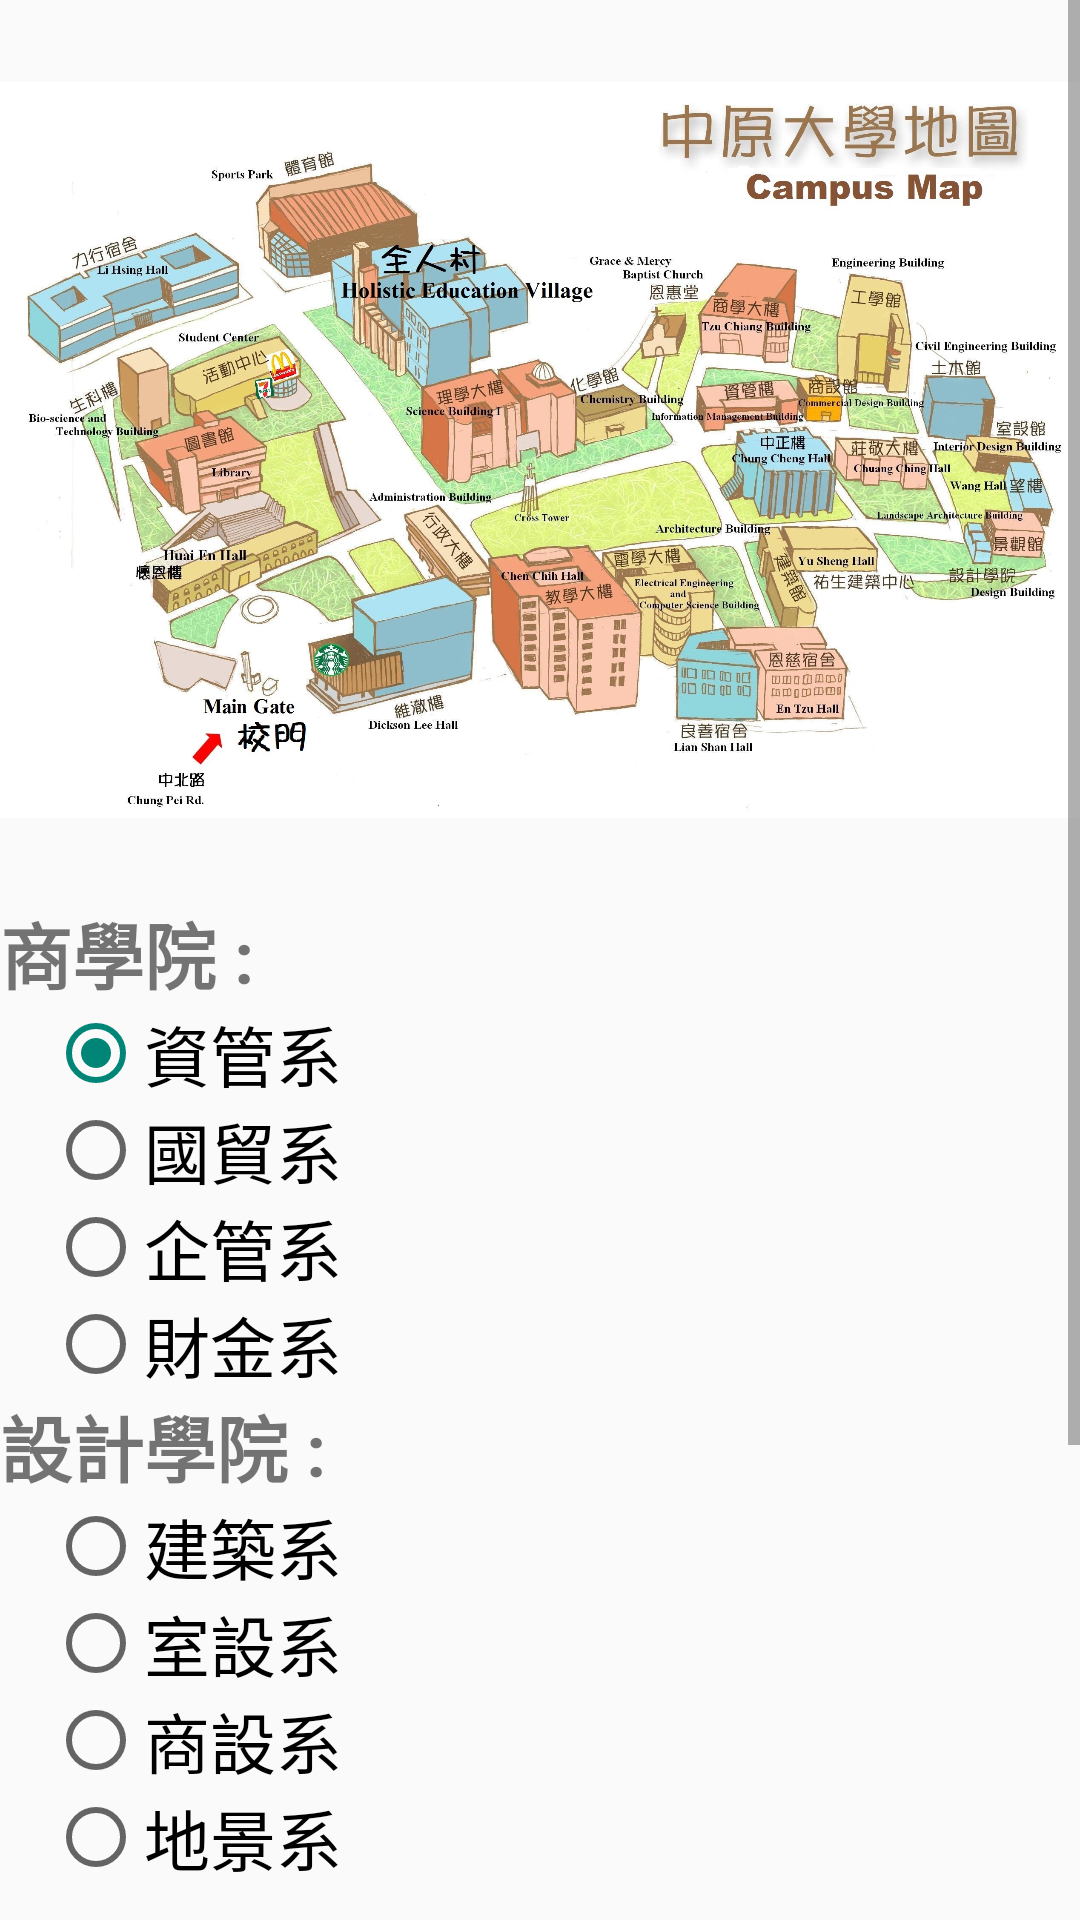

Produce the Android XML layout that renders to this screen, including the resource entries it uses.
<!-- AndroidManifest.xml: application theme Theme.AppCompat.Light.NoActionBar -->
<!-- res/layout/activity_map.xml -->
<?xml version="1.0" encoding="utf-8"?>
<ScrollView
    xmlns:app="http://schemas.android.com/apk/res-auto"
    xmlns:android="http://schemas.android.com/apk/res/android"
    xmlns:tools="http://schemas.android.com/tools"
    android:layout_width="match_parent"
    android:layout_height="match_parent"
    android:layout_margin="20dp"
    tools:context=".Map">

    <androidx.constraintlayout.widget.ConstraintLayout
        android:layout_width="match_parent"
        android:layout_height="0dp">

        <ImageView
            android:id="@+id/img_map"
            android:layout_width="match_parent"
            android:layout_height="300dp"
            android:src="@drawable/map"
            app:layout_constraintTop_toTopOf="parent"
            app:layout_constraintStart_toStartOf="parent"
            />

        <TextView
            android:id="@+id/txt_call"
            android:layout_width="wrap_content"
            android:layout_height="wrap_content"
            android:text="商學院 :"
            android:textSize="24sp"
            android:textStyle="bold"
            app:layout_constraintLeft_toLeftOf="parent"
            app:layout_constraintTop_toBottomOf="@+id/img_map"/>

        <RadioGroup
            android:id="@+id/rg_all"
            android:layout_width="wrap_content"
            android:layout_height="wrap_content"

            app:layout_constraintLeft_toLeftOf="parent"
            app:layout_constraintTop_toBottomOf="@+id/txt_call">

            <RadioButton
                android:id="@+id/d01_01"
                android:layout_width="wrap_content"
                android:layout_height="wrap_content"
                android:textSize="22sp"
                android:layout_marginStart="16dp"
                android:text="資管系"
                android:checked="true"/>
            <RadioButton
                android:id="@+id/d01_02"
                android:layout_width="wrap_content"
                android:layout_height="wrap_content"
                android:textSize="22sp"
                android:layout_marginStart="16dp"
                android:text="國貿系"/>
            <RadioButton
                android:id="@+id/d01_03"
                android:layout_width="wrap_content"
                android:layout_height="wrap_content"
                android:textSize="22sp"
                android:layout_marginStart="16dp"
                android:text="企管系"/>
            <RadioButton
                android:id="@+id/d01_04"
                android:layout_width="wrap_content"
                android:layout_height="wrap_content"
                android:textSize="22sp"
                android:layout_marginStart="16dp"
                android:text="財金系"
                />
            <TextView
                android:id="@+id/txt_c02"
                android:layout_width="wrap_content"
                android:layout_height="wrap_content"
                android:text="設計學院 :"
                android:textSize="24sp"
                android:textStyle="bold"
                app:layout_constraintLeft_toLeftOf="parent"
                app:layout_constraintTop_toBottomOf="@+id/rg_c01"/>

            <RadioButton
                android:id="@+id/d02_01"
                android:layout_width="wrap_content"
                android:layout_height="wrap_content"
                android:textSize="22sp"
                android:layout_marginStart="16dp"
                android:text="建築系" />
            <RadioButton
                android:id="@+id/d02_02"
                android:layout_width="wrap_content"
                android:layout_height="wrap_content"
                android:textSize="22sp"
                android:layout_marginStart="16dp"
                android:text="室設系"/>
            <RadioButton
                android:id="@+id/d02_03"
                android:layout_width="wrap_content"
                android:layout_height="wrap_content"
                android:textSize="22sp"
                android:layout_marginStart="16dp"
                android:text="商設系"/>
            <RadioButton
                android:id="@+id/d02_04"
                android:layout_width="wrap_content"
                android:layout_height="wrap_content"
                android:textSize="22sp"
                android:layout_marginStart="16dp"
                android:text="地景系"
                />
        </RadioGroup>


        <LinearLayout
            android:id="@+id/linearLayout"
            android:layout_width="0dp"
            android:layout_height="wrap_content"
            android:inputType="number"
            android:layout_marginStart="8dp"
            android:layout_marginTop="8dp"
            android:layout_marginEnd="8dp"
            android:orientation="horizontal"
            app:layout_constraintTop_toBottomOf="@id/rg_all"
            app:layout_constraintStart_toStartOf="parent"
            app:layout_constraintEnd_toEndOf="parent">

            <Button
                android:layout_width="wrap_content"
                android:layout_height="wrap_content"
                android:id="@+id/btn_insert"
                android:text="查詢所在樓管"
                android:layout_weight="1"/>

            <Button
                android:layout_width="wrap_content"
                android:layout_height="wrap_content"
                android:id="@+id/btn_update"
                android:text="查詢路線"
                android:layout_weight="1"/>

        </LinearLayout>

        <ListView
            android:id="@+id/listView"
            android:layout_width="0dp"
            android:layout_height="150dp"
            android:layout_margin="8dp"
            app:layout_constraintTop_toBottomOf="@+id/linearLayout"
            app:layout_constraintBottom_toBottomOf="parent"
            app:layout_constraintStart_toStartOf="parent"
            app:layout_constraintEnd_toEndOf="parent"/>

    </androidx.constraintlayout.widget.ConstraintLayout>
</ScrollView>
<!-- resources referenced by this layout -->
<resources>
  <!-- drawable map: jpg bitmap (drawable, 952499 bytes) -->
</resources>
